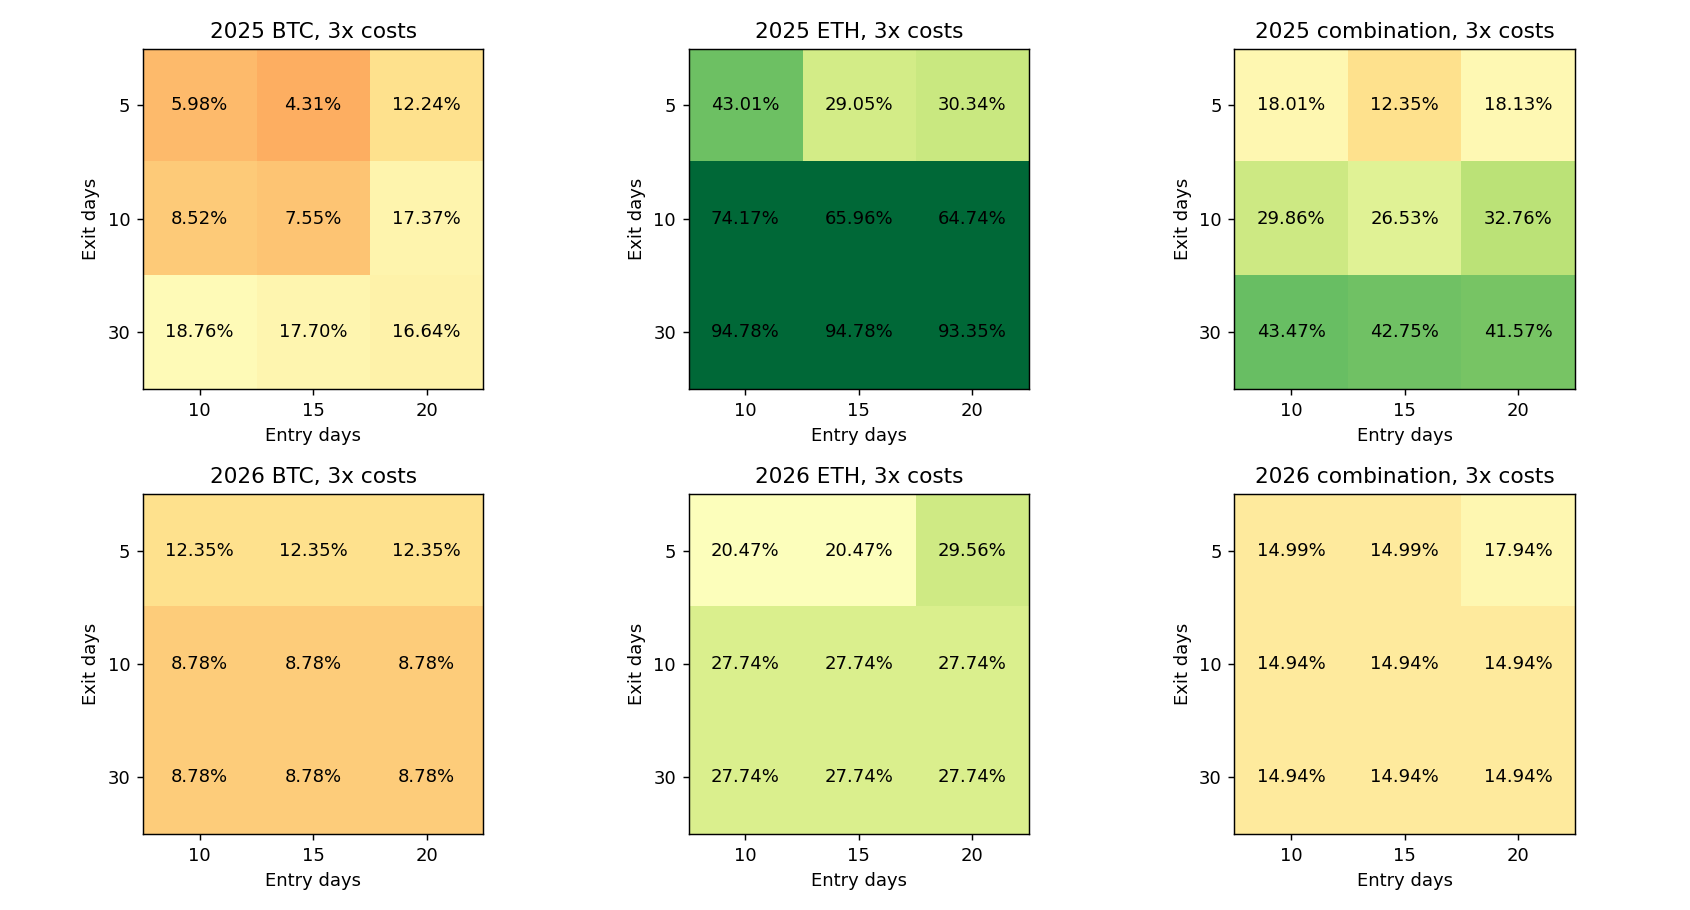

Values plotted in this chart, from the file beside it:
config, year, is_new, role, asset, entry_days, exit_days, BTC_initial_weight, capital_usdt, cost, net_return_pct, minute_DD_pct, daily_DD_pct, Sharpe365, Calmar, positive_folds1, round_trips, cost_pct, first_five_folds_return_pct, last_fold_return_pct, status
filtered_exit_2025_BTC_e10_x15_s50_c1350, 2025, True, component, BTC, 10, 15, 0.675, 1350, 1, 8.787, 17.99, 17.35, 0.8238, 1.035, 2, 5, 1.441, 13.99, -4.567, rejected
filtered_exit_2025_BTC_e10_x15_s50_c1350, 2025, True, component, BTC, 10, 15, 0.675, 1350, 2, 7.37, 18.42, 17.78, 0.7151, 0.8421, 2, 5, 2.862, 12.95, -4.94, rejected
filtered_exit_2025_BTC_e10_x15_s50_c1350, 2025, True, component, BTC, 10, 15, 0.675, 1350, 3, 5.979, 18.84, 18.21, 0.6064, 0.6632, 2, 5, 4.264, 11.92, -5.311, rejected
filtered_exit_2025_BTC_e10_x25_s50_c1350, 2025, True, component, BTC, 10, 25, 0.675, 1350, 1, 10.81, 19.28, 18.49, 0.9533, 1.2, 3, 4, 1.144, 16.12, -4.566, rejected
filtered_exit_2025_BTC_e10_x25_s50_c1350, 2025, True, component, BTC, 10, 25, 0.675, 1350, 2, 9.66, 19.55, 18.92, 0.8699, 1.052, 3, 4, 2.277, 15.36, -4.942, rejected
filtered_exit_2025_BTC_e10_x25_s50_c1350, 2025, True, component, BTC, 10, 25, 0.675, 1350, 3, 8.521, 19.97, 19.34, 0.7864, 0.9033, 3, 4, 3.396, 14.61, -5.313, rejected
filtered_alloc_2025_BTC_e10_s50_c1350, 2025, False, component, BTC, 10, 30, 0.675, 1350, 1, 20.64, 12.13, 11.27, 1.585, 3.817, 4, 3, 0.9051, 26.41, -4.568, passed
filtered_alloc_2025_BTC_e10_s50_c1350, 2025, False, component, BTC, 10, 30, 0.675, 1350, 2, 19.69, 12.18, 11.5, 1.527, 3.61, 4, 3, 1.803, 25.92, -4.941, passed
filtered_alloc_2025_BTC_e10_s50_c1350, 2025, False, component, BTC, 10, 30, 0.675, 1350, 3, 18.76, 12.42, 11.73, 1.468, 3.36, 4, 3, 2.694, 25.43, -5.315, passed
filtered_exit_2025_BTC_e15_x15_s50_c1350, 2025, True, component, BTC, 15, 15, 0.675, 1350, 1, 7.069, 18.72, 18.08, 0.6931, 0.7936, 2, 5, 1.431, 12.19, -4.566, rejected
filtered_exit_2025_BTC_e15_x15_s50_c1350, 2025, True, component, BTC, 15, 15, 0.675, 1350, 2, 5.67, 19.15, 18.51, 0.5836, 0.6181, 2, 5, 2.843, 11.16, -4.942, rejected
filtered_exit_2025_BTC_e15_x15_s50_c1350, 2025, True, component, BTC, 15, 15, 0.675, 1350, 3, 4.307, 19.57, 18.94, 0.4747, 0.4562, 2, 5, 4.237, 10.16, -5.312, rejected
filtered_exit_2025_BTC_e15_x25_s50_c1350, 2025, True, component, BTC, 15, 25, 0.675, 1350, 1, 9.831, 19.84, 19.22, 0.882, 1.055, 3, 4, 1.14, 15.09, -4.569, rejected
filtered_exit_2025_BTC_e15_x25_s50_c1350, 2025, True, component, BTC, 15, 25, 0.675, 1350, 2, 8.683, 20.26, 19.64, 0.7981, 0.9077, 3, 4, 2.268, 14.33, -4.941, rejected
filtered_exit_2025_BTC_e15_x25_s50_c1350, 2025, True, component, BTC, 15, 25, 0.675, 1350, 3, 7.554, 20.68, 20.06, 0.7143, 0.7696, 3, 4, 3.385, 13.59, -5.312, rejected
filtered_alloc_2025_BTC_e15_s50_c1350, 2025, False, component, BTC, 15, 30, 0.675, 1350, 1, 19.56, 12.74, 12.06, 1.517, 3.428, 4, 3, 0.9007, 25.29, -4.568, passed
filtered_alloc_2025_BTC_e15_s50_c1350, 2025, False, component, BTC, 15, 30, 0.675, 1350, 2, 18.63, 12.97, 12.29, 1.459, 3.193, 4, 3, 1.794, 24.79, -4.94, passed
filtered_alloc_2025_BTC_e15_s50_c1350, 2025, False, component, BTC, 15, 30, 0.675, 1350, 3, 17.7, 13.19, 12.52, 1.399, 2.969, 4, 3, 2.68, 24.31, -5.314, passed
filtered_exit_2025_BTC_e20_x15_s50_c1350, 2025, True, component, BTC, 20, 15, 0.675, 1350, 1, 14.61, 12.7, 10.07, 1.33, 2.509, 2, 4, 1.204, 20.55, -4.923, rejected
filtered_exit_2025_BTC_e20_x15_s50_c1350, 2025, True, component, BTC, 20, 15, 0.675, 1350, 2, 13.43, 13.16, 10.82, 1.241, 2.212, 2, 4, 2.395, 19.77, -5.295, rejected
filtered_exit_2025_BTC_e20_x15_s50_c1350, 2025, True, component, BTC, 20, 15, 0.675, 1350, 3, 12.24, 13.61, 11.64, 1.151, 1.94, 2, 4, 3.574, 18.99, -5.666, rejected
filtered_exit_2025_BTC_e20_x25_s50_c1350, 2025, True, component, BTC, 20, 25, 0.675, 1350, 1, 19.22, 10.92, 10.07, 1.626, 3.923, 3, 3, 0.9023, 25.39, -4.922, rejected
filtered_exit_2025_BTC_e20_x25_s50_c1350, 2025, True, component, BTC, 20, 25, 0.675, 1350, 2, 18.29, 11.15, 10.31, 1.563, 3.639, 3, 3, 1.798, 24.91, -5.296, rejected
filtered_exit_2025_BTC_e20_x25_s50_c1350, 2025, True, component, BTC, 20, 25, 0.675, 1350, 3, 17.37, 11.38, 10.54, 1.498, 3.37, 3, 3, 2.685, 24.42, -5.666, rejected
filtered_alloc_2025_BTC_e20_s50_c1350, 2025, False, component, BTC, 20, 30, 0.675, 1350, 1, 18.49, 12.13, 10.63, 1.47, 3.384, 4, 3, 0.8975, 24.62, -4.921, passed
filtered_alloc_2025_BTC_e20_s50_c1350, 2025, False, component, BTC, 20, 30, 0.675, 1350, 2, 17.56, 12.13, 10.86, 1.41, 3.201, 4, 3, 1.788, 24.14, -5.295, passed
filtered_alloc_2025_BTC_e20_s50_c1350, 2025, False, component, BTC, 20, 30, 0.675, 1350, 3, 16.64, 12.13, 11.09, 1.35, 3.02, 4, 3, 2.671, 23.65, -5.665, passed
filtered_exit_2025_ETH_e10_x15_s50_c650, 2025, True, component, ETH, 10, 15, 0.675, 650, 1, 46.8, 25.26, 21.67, 1.747, 4.664, 3, 5, 1.574, 49.74, -1.959, rejected
filtered_exit_2025_ETH_e10_x15_s50_c650, 2025, True, component, ETH, 10, 15, 0.675, 650, 2, 44.9, 25.65, 22.08, 1.698, 4.371, 3, 5, 3.126, 48.38, -2.346, rejected
filtered_exit_2025_ETH_e10_x15_s50_c650, 2025, True, component, ETH, 10, 15, 0.675, 650, 3, 43.01, 26.04, 22.49, 1.649, 4.092, 3, 5, 4.656, 47.02, -2.731, rejected
filtered_exit_2025_ETH_e10_x25_s50_c650, 2025, True, component, ETH, 10, 25, 0.675, 650, 1, 76.93, 25.26, 21.67, 2.408, 8.632, 4, 3, 0.9082, 72.5, 2.569, rejected
filtered_exit_2025_ETH_e10_x25_s50_c650, 2025, True, component, ETH, 10, 25, 0.675, 650, 2, 75.55, 25.65, 22.08, 2.38, 8.306, 4, 3, 1.808, 71.38, 2.435, rejected
filtered_exit_2025_ETH_e10_x25_s50_c650, 2025, True, component, ETH, 10, 25, 0.675, 650, 3, 74.17, 26.04, 22.49, 2.352, 7.991, 4, 3, 2.7, 70.26, 2.3, rejected
filtered_alloc_2025_ETH_e10_s50_c650, 2025, False, component, ETH, 10, 30, 0.675, 650, 1, 96.86, 19.83, 16.91, 2.771, 14.87, 5, 2, 0.6765, 91.92, 2.569, passed
filtered_alloc_2025_ETH_e10_s50_c650, 2025, False, component, ETH, 10, 30, 0.675, 650, 2, 95.82, 20.04, 17.12, 2.752, 14.51, 5, 2, 1.348, 91.16, 2.435, passed
filtered_alloc_2025_ETH_e10_s50_c650, 2025, False, component, ETH, 10, 30, 0.675, 650, 3, 94.78, 20.25, 17.34, 2.733, 14.15, 5, 2, 2.016, 90.4, 2.3, passed
filtered_exit_2025_ETH_e15_x15_s50_c650, 2025, True, component, ETH, 15, 15, 0.675, 650, 1, 32.49, 28.79, 25.37, 1.363, 2.672, 3, 5, 1.51, 42.69, -7.15, rejected
filtered_exit_2025_ETH_e15_x15_s50_c650, 2025, True, component, ETH, 15, 15, 0.675, 650, 2, 30.76, 29.16, 25.76, 1.312, 2.479, 3, 5, 2.999, 41.39, -7.513, rejected
filtered_exit_2025_ETH_e15_x15_s50_c650, 2025, True, component, ETH, 15, 15, 0.675, 650, 3, 29.05, 29.53, 26.14, 1.26, 2.294, 3, 5, 4.465, 40.08, -7.876, rejected
filtered_exit_2025_ETH_e15_x25_s50_c650, 2025, True, component, ETH, 15, 25, 0.675, 650, 1, 68.6, 28.79, 25.37, 2.238, 6.546, 4, 3, 0.8851, 64.38, 2.569, rejected
filtered_exit_2025_ETH_e15_x25_s50_c650, 2025, True, component, ETH, 15, 25, 0.675, 650, 2, 67.29, 29.16, 25.76, 2.209, 6.307, 4, 3, 1.762, 63.31, 2.435, rejected
filtered_exit_2025_ETH_e15_x25_s50_c650, 2025, True, component, ETH, 15, 25, 0.675, 650, 3, 65.96, 29.53, 26.14, 2.179, 6.073, 4, 3, 2.631, 62.22, 2.3, rejected
filtered_alloc_2025_ETH_e15_s50_c650, 2025, False, component, ETH, 15, 30, 0.675, 650, 1, 96.86, 19.83, 16.91, 2.771, 14.87, 5, 2, 0.6765, 91.92, 2.569, passed
filtered_alloc_2025_ETH_e15_s50_c650, 2025, False, component, ETH, 15, 30, 0.675, 650, 2, 95.82, 20.04, 17.12, 2.752, 14.51, 5, 2, 1.348, 91.16, 2.435, passed
filtered_alloc_2025_ETH_e15_s50_c650, 2025, False, component, ETH, 15, 30, 0.675, 650, 3, 94.78, 20.25, 17.34, 2.733, 14.15, 5, 2, 2.016, 90.4, 2.3, passed
filtered_exit_2025_ETH_e20_x15_s50_c650, 2025, True, component, ETH, 20, 15, 0.675, 650, 1, 33.11, 29.31, 25.91, 1.382, 2.682, 3, 4, 1.157, 41.65, -6.025, rejected
filtered_exit_2025_ETH_e20_x15_s50_c650, 2025, True, component, ETH, 20, 15, 0.675, 650, 2, 31.71, 29.68, 26.3, 1.341, 2.521, 3, 4, 2.301, 40.34, -6.147, rejected
filtered_exit_2025_ETH_e20_x15_s50_c650, 2025, True, component, ETH, 20, 15, 0.675, 650, 3, 30.34, 30.04, 26.68, 1.299, 2.368, 3, 4, 3.432, 39.06, -6.272, rejected
filtered_exit_2025_ETH_e20_x25_s50_c650, 2025, True, component, ETH, 20, 25, 0.675, 650, 1, 67.37, 29.31, 25.91, 2.21, 6.284, 4, 3, 0.8833, 63.18, 2.57, rejected
filtered_exit_2025_ETH_e20_x25_s50_c650, 2025, True, component, ETH, 20, 25, 0.675, 650, 2, 66.04, 29.68, 26.3, 2.179, 6.052, 4, 3, 1.759, 62.09, 2.435, rejected
filtered_exit_2025_ETH_e20_x25_s50_c650, 2025, True, component, ETH, 20, 25, 0.675, 650, 3, 64.74, 30.04, 26.68, 2.149, 5.831, 4, 3, 2.626, 61.03, 2.3, rejected
filtered_alloc_2025_ETH_e20_s50_c650, 2025, False, component, ETH, 20, 30, 0.675, 650, 1, 95.42, 20.42, 17.52, 2.743, 14.16, 5, 2, 0.6744, 90.52, 2.57, passed
filtered_alloc_2025_ETH_e20_s50_c650, 2025, False, component, ETH, 20, 30, 0.675, 650, 2, 94.38, 20.62, 17.73, 2.723, 13.81, 5, 2, 1.344, 89.76, 2.435, passed
filtered_alloc_2025_ETH_e20_s50_c650, 2025, False, component, ETH, 20, 30, 0.675, 650, 3, 93.35, 20.83, 17.95, 2.704, 13.48, 5, 2, 2.011, 89.01, 2.3, passed
filtered_exit_2025_combo_e10_x15_s50_btc…, 2025, True, combination, combination, 10, 15, 0.675, 2000, 1, 21.14, 18.75, 17.86, 1.507, 2.535, 3, 10, 1.484, 25.61, -3.557, rejected
filtered_exit_2025_combo_e10_x15_s50_btc…, 2025, True, combination, combination, 10, 15, 0.675, 2000, 2, 19.57, 19.15, 18.26, 1.415, 2.281, 3, 10, 2.948, 24.46, -3.935, rejected
filtered_exit_2025_combo_e10_x15_s50_btc…, 2025, True, combination, combination, 10, 15, 0.675, 2000, 3, 18.01, 19.53, 18.65, 1.323, 2.043, 3, 10, 4.392, 23.33, -4.312, rejected
filtered_exit_2025_combo_e10_x25_s50_btc…, 2025, True, combination, combination, 10, 25, 0.675, 2000, 1, 32.3, 19.64, 18.64, 2.027, 3.891, 3, 7, 1.068, 34.44, -1.591, rejected
filtered_exit_2025_combo_e10_x25_s50_btc…, 2025, True, combination, combination, 10, 25, 0.675, 2000, 2, 31.07, 19.92, 19.04, 1.967, 3.67, 3, 7, 2.124, 33.57, -1.866, rejected
filtered_exit_2025_combo_e10_x25_s50_btc…, 2025, True, combination, combination, 10, 25, 0.675, 2000, 3, 29.86, 20.3, 19.42, 1.906, 3.441, 3, 7, 3.17, 32.7, -2.138, rejected
... 102 more rows
